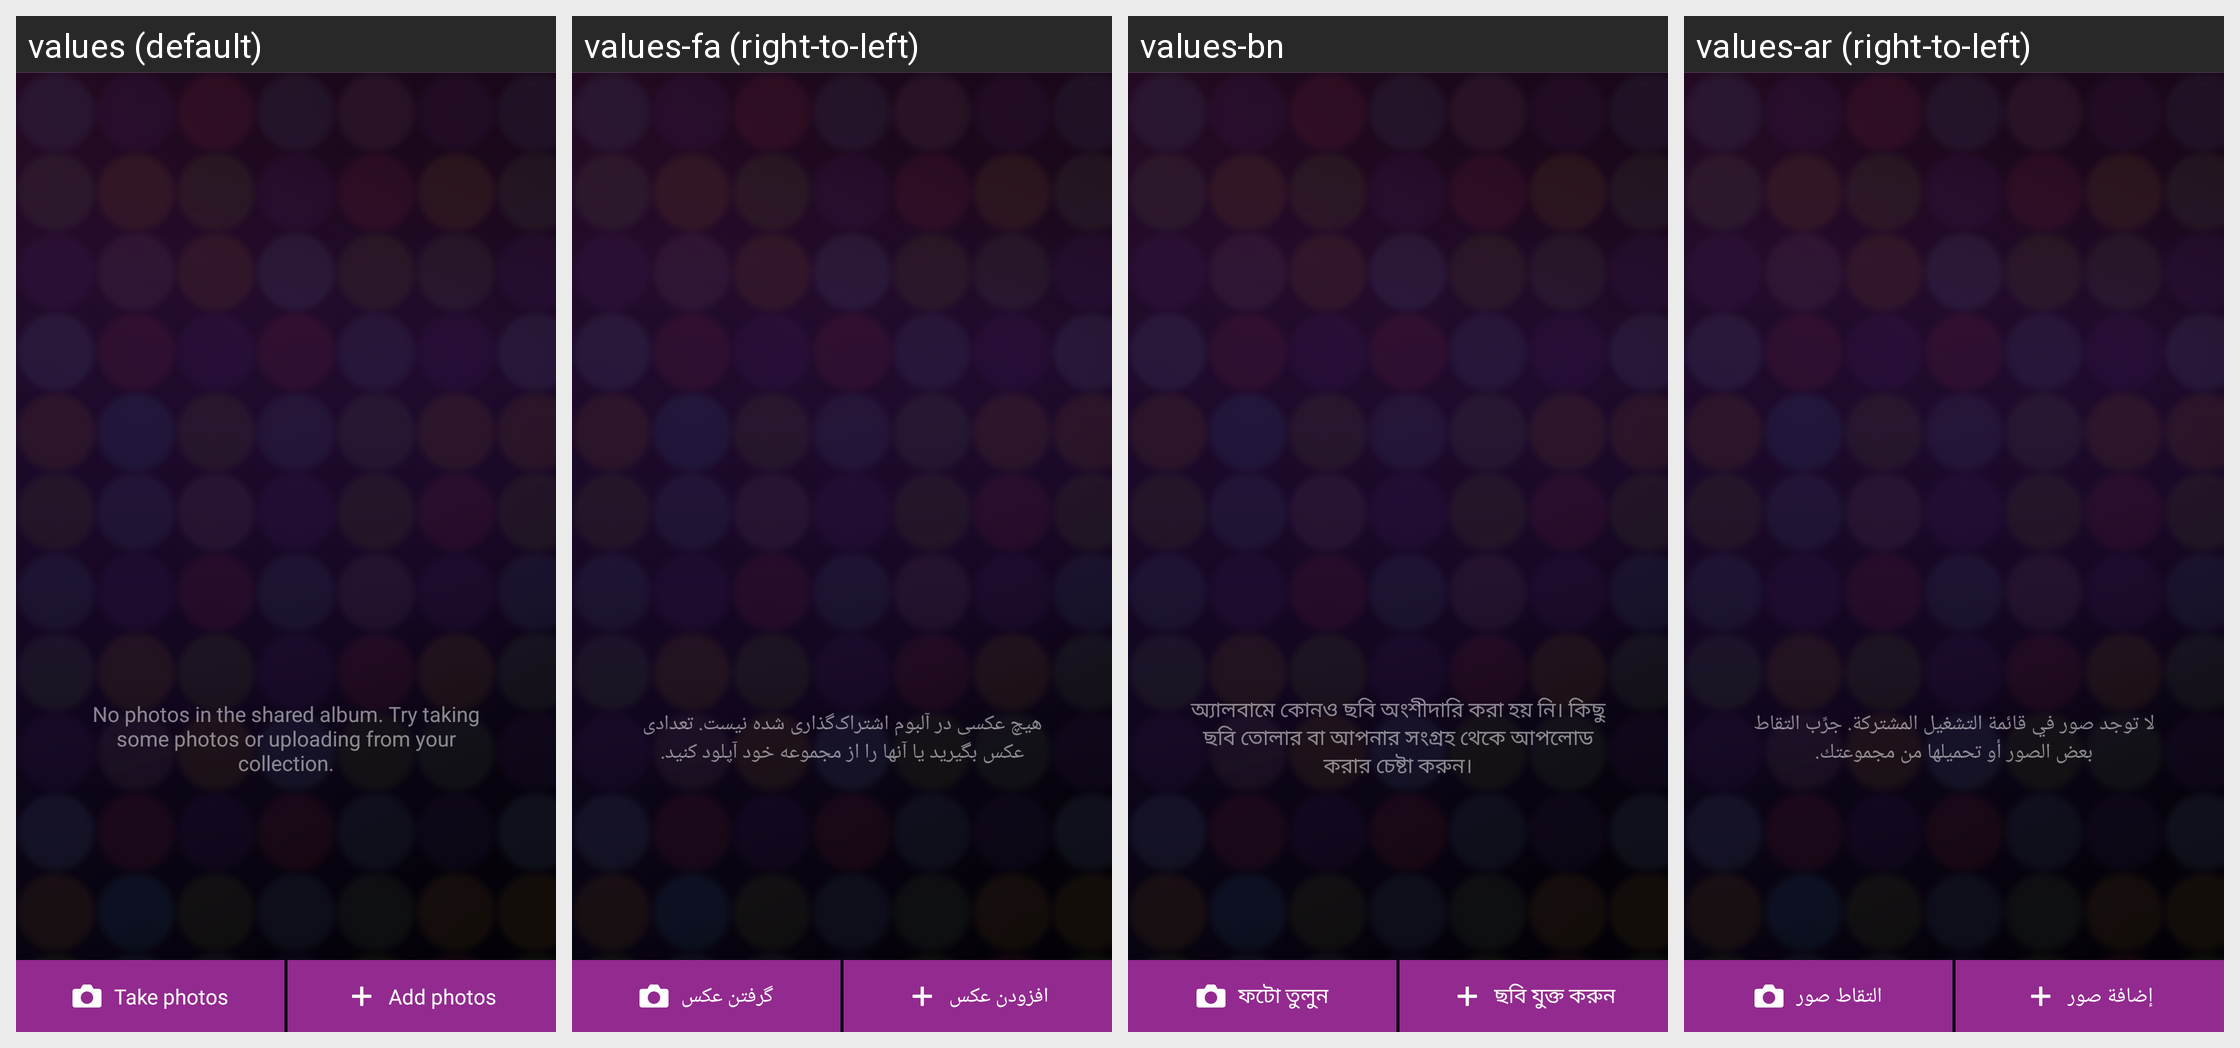

Translations of the strings shown on this Android screen, per locale in the grid:
Android screen res/layout/photo_fragment.xml rendered under 4 locales, left to right: values (default), values-fa (right-to-left), values-bn, values-ar (right-to-left). Device: Nexus 5 (rendered at 1080×1920; each locale shown at half size, 540×960, under a caption strip naming it); theme AppTheme.
Other locales in the repository, not shown: values-az, values-be, values-bg, values-bs, values-ca, values-cs, values-da, values-de, values-el, values-en, values-en-rCA, values-en-rUS, values-es, values-es-rES, values-et, values-eu, values-fi, values-fr, values-fr-rCA, values-gl, values-hi, values-hr, values-hu, values-hy, values-in, values-is, values-it, values-iw, values-ja, values-jv, values-ka, values-kk, values-kn, values-kn-rIN, values-ko, values-lt, values-lv, values-mk, values-ml, values-ml-rIN, values-mr, values-mr-rIN, values-ms, values-nb, values-nl, values-pl, values-pt-rBR, values-pt-rPT, values-ro, values-ru, values-sk, values-sl, values-sq, values-sr, values-su, values-sv, values-ta, values-ta-rIN, values-te, values-te-rIN, values-th, values-tl, values-tr, values-tt, values-uk, values-vi, values-zh-rCN, values-zh-rHK, values-zh-rTW.
Strings drawn on this screen, with the default value and each locale's value (text and hints the layout hard-codes, and strings that could not be matched under every locale, appear in the picture but are not listed):

party_share_strings_music_list_no_photo_lead_txt
  values: No photos in the shared album. Try taking some photos or uploading from your collection.
  values-fa: هیچ عکسی در آلبوم اشتراک‌گذاری شده نیست. تعدادی عکس بگیرید یا آنها را از مجموعه خود آپلود کنید.
  values-bn: অ্যালবামে কোনও ছবি অংশীদারি করা হয় নি। কিছু ছবি তোলার বা আপনার সংগ্রহ থেকে আপলোড করার চেষ্টা করুন।
  values-ar: لا توجد صور في قائمة التشغيل المشتركة. جرِّب التقاط بعض الصور أو تحميلها من مجموعتك.

party_share_strings_take_photo_button_txt
  values: Take photos
  values-fa: گرفتن عکس
  values-bn: ফটো তুলুন
  values-ar: التقاط صور

party_share_strings_add_photo_button_txt
  values: Add photos
  values-fa: افزودن عکس
  values-bn: ছবি যুক্ত করুন
  values-ar: إضافة صور
